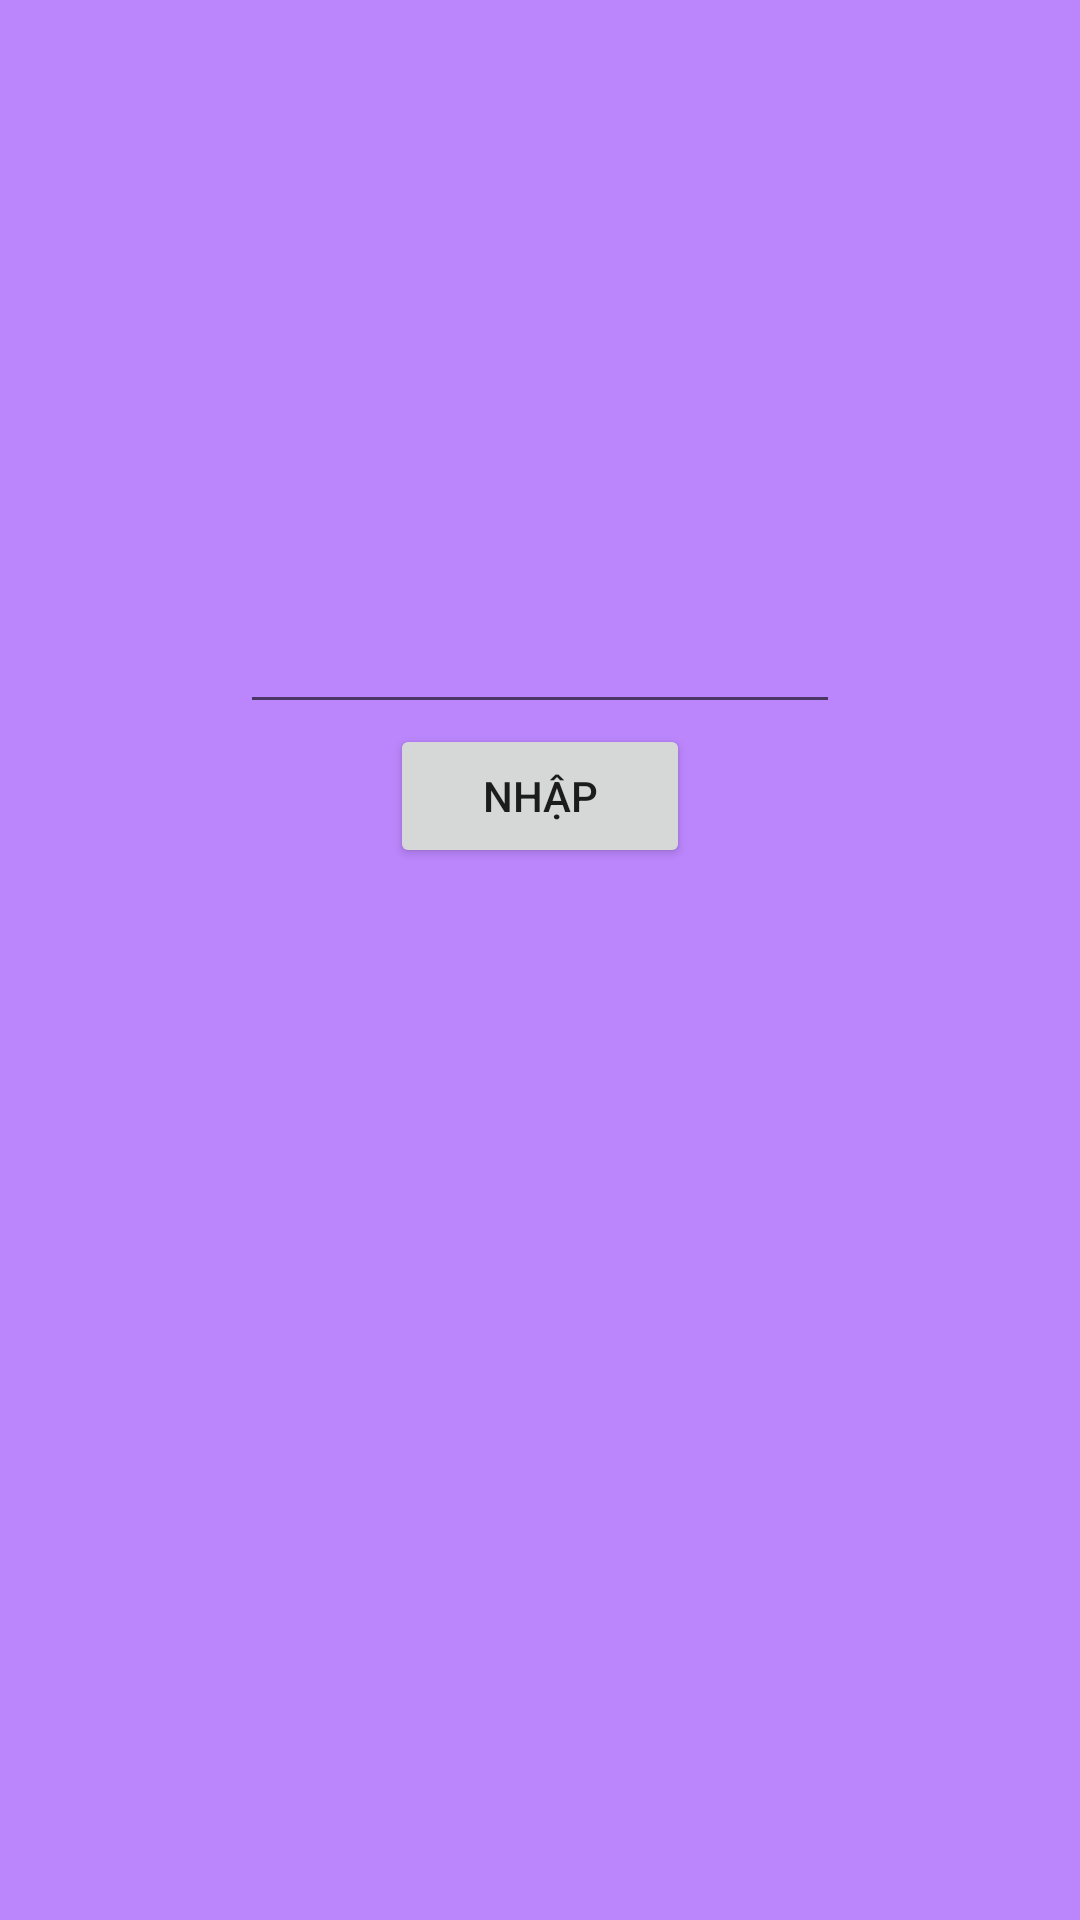

Android layout source for this screen:
<!-- AndroidManifest.xml: application theme Theme.Datltph21763_MOB2041_CODE -->
<!-- res/layout/activity_man_chao.xml -->
<?xml version="1.0" encoding="utf-8"?>
<LinearLayout xmlns:android="http://schemas.android.com/apk/res/android"
    xmlns:app="http://schemas.android.com/apk/res-auto"
    xmlns:tools="http://schemas.android.com/tools"
    android:layout_width="match_parent"
    android:layout_height="match_parent"
    android:background="@color/purple_200"
    android:orientation="vertical"
    tools:context=".ManChaoActivity">


    <ImageView
        android:layout_width="match_parent"
        android:layout_height="200dp"
        android:src="@drawable/fpt" />

    <EditText
        android:id="@+id/edNhapMa"
        android:layout_width="200dp"
        android:layout_height="wrap_content"
        android:layout_gravity="center" />

    <Button
        android:id="@+id/btnNhapMa"
        android:layout_width="100dp"
        android:layout_height="wrap_content"
        android:layout_gravity="center"
        android:text="Nhập" />

    <TextView
        android:id="@+id/txtBl"
        android:layout_gravity="center"
        android:layout_width="wrap_content"
        android:layout_height="wrap_content" />

</LinearLayout>
<!-- resources referenced by this layout -->
<resources>
  <style name="Theme.Datltph21763_MOB2041_CODE" parent="Theme.MaterialComponents.DayNight.NoActionBar">
          
          <item name="colorPrimary">@color/purple_500</item>
          <item name="colorPrimaryVariant">@color/purple_700</item>
          <item name="colorOnPrimary">@color/white</item>
          
          <item name="colorSecondary">@color/teal_200</item>
          <item name="colorSecondaryVariant">@color/teal_700</item>
          <item name="colorOnSecondary">@color/black</item>
          
          <item name="android:statusBarColor" tools:targetApi="l">?attr/colorPrimaryVariant</item>
          
      </style>
  <!-- not gathered from this repository: default colours our renderer supplied (Android Studio template values) -->
  <color name="purple_200">#FFBB86FC</color>
  <color name="purple_500">#FF6200EE</color>
  <color name="purple_700">#FF3700B3</color>
  <color name="teal_200">#FF03DAC5</color>
  <color name="teal_700">#FF018786</color>
  <color name="black">#FF000000</color>
  <color name="white">#FFFFFFFF</color>
</resources>
